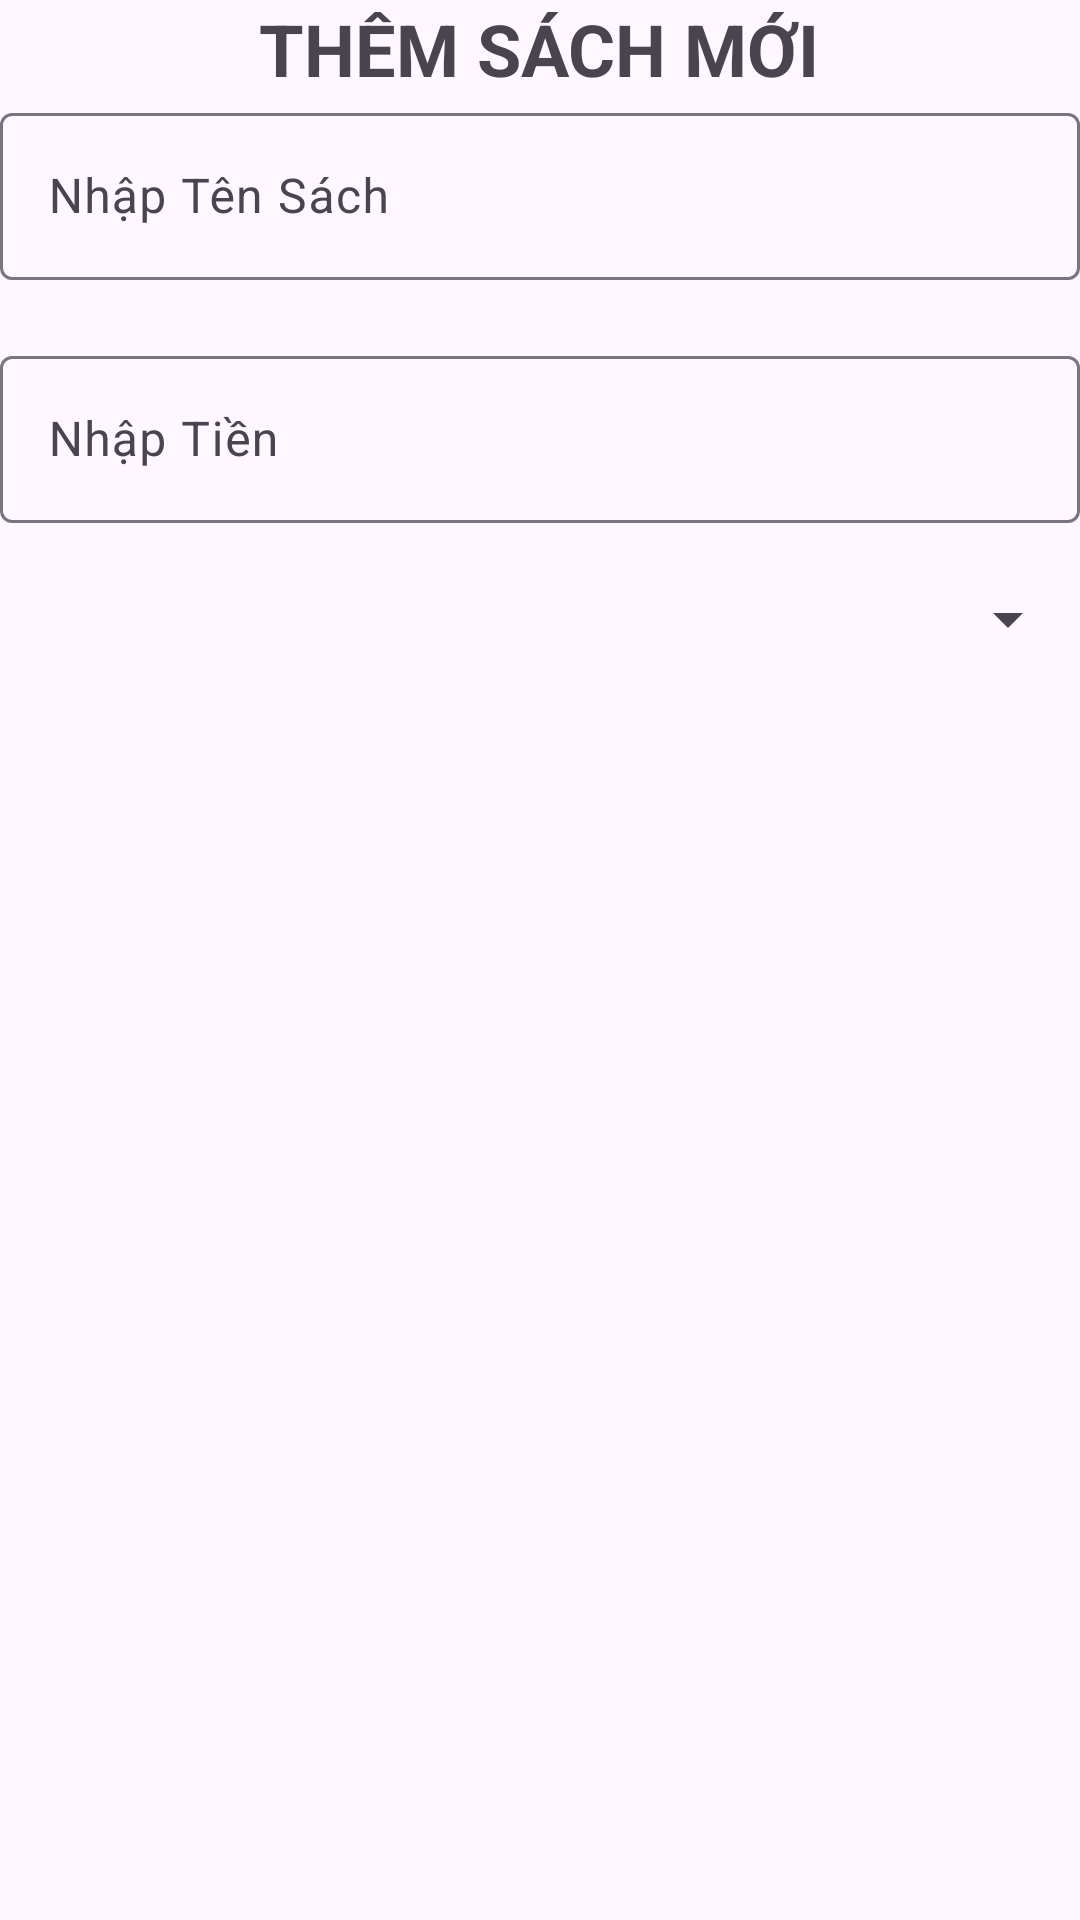

This screen was rendered from an Android layout file. Write that file and the resources it references.
<!-- AndroidManifest.xml: application theme Theme.Fpolyquangdvph48000duanmau -->
<!-- res/layout/dialog_themsach.xml -->
<?xml version="1.0" encoding="utf-8"?>
<LinearLayout xmlns:android="http://schemas.android.com/apk/res/android"
    android:layout_width="match_parent"
    android:layout_height="wrap_content"
    android:orientation="vertical"
    android:layout_margin="10dp">

    <TextView
        android:layout_width="wrap_content"
        android:layout_height="wrap_content"
        android:text="Thêm Sách Mới"
        android:textAllCaps="true"
        android:textSize="24sp"
        android:textStyle="bold"
        android:layout_gravity="center"/>

    <com.google.android.material.textfield.TextInputLayout
        android:layout_width="match_parent"
        android:layout_height="wrap_content"
        android:layout_marginBottom="20dp">

        <com.google.android.material.textfield.TextInputEditText
            android:id="@+id/edtTenSach1"
            android:layout_width="match_parent"
            android:layout_height="wrap_content"
            android:hint="Nhập Tên Sách"/>
    </com.google.android.material.textfield.TextInputLayout>

    <com.google.android.material.textfield.TextInputLayout
        android:layout_width="match_parent"
        android:layout_height="wrap_content"
        android:layout_marginBottom="20dp">

        <com.google.android.material.textfield.TextInputEditText
            android:id="@+id/edtTien1"
            android:layout_width="match_parent"
            android:layout_height="wrap_content"
            android:hint="Nhập Tiền"/>
    </com.google.android.material.textfield.TextInputLayout>

    <Spinner
        android:layout_width="match_parent"
        android:layout_height="wrap_content"
        android:id="@+id/spnLoaiSach"/>

</LinearLayout>
<!-- resources referenced by this layout -->
<resources>
  <style name="Theme.Fpolyquangdvph48000duanmau" parent="Base.Theme.Fpolyquangdvph48000duanmau" />
  <style name="Base.Theme.Fpolyquangdvph48000duanmau" parent="Theme.Material3.DayNight.NoActionBar">
          
          
      </style>
</resources>
